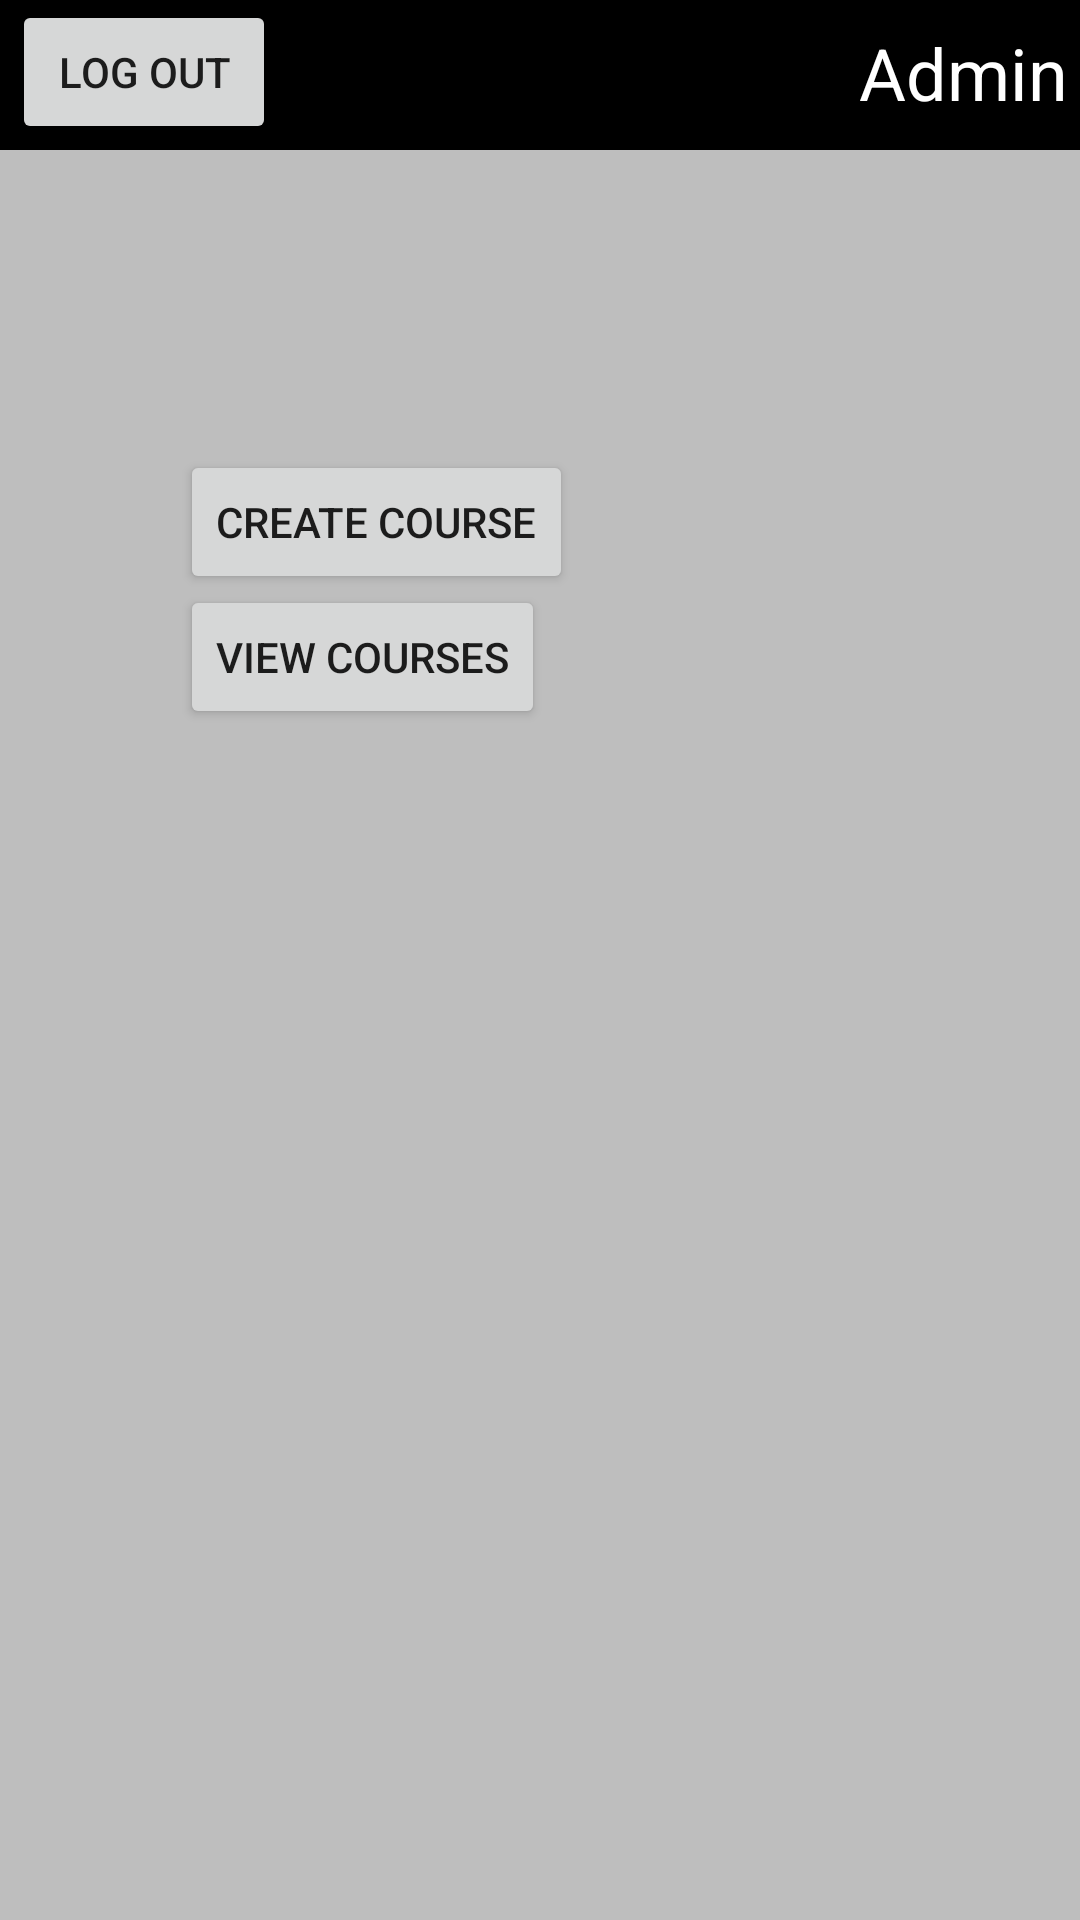

This screen was rendered from an Android layout file. Write that file and the resources it references.
<!-- AndroidManifest.xml: application theme Theme.AndroidCoursePlanner_final -->
<!-- res/layout/admin_home.xml -->
<?xml version="1.0" encoding="utf-8"?>
<androidx.constraintlayout.widget.ConstraintLayout xmlns:android="http://schemas.android.com/apk/res/android"
    xmlns:app="http://schemas.android.com/apk/res-auto"
    android:layout_width="match_parent"
    android:background="@color/background_color"
    android:layout_height="match_parent">

    <Button
        android:id="@+id/back_button"
        android:layout_width="wrap_content"
        android:layout_height="wrap_content"
        android:layout_marginStart="4dp"
        android:text="@string/log_out"
        app:layout_constraintStart_toStartOf="parent"
        app:layout_constraintTop_toTopOf="parent" />

    <TextView
        android:id="@+id/tool_bar"
        android:layout_width="match_parent"
        android:layout_height="50dp"
        android:background="@color/black"
        app:layout_constraintEnd_toEndOf="parent"
        app:layout_constraintHorizontal_bias="1.0"
        app:layout_constraintStart_toStartOf="parent"
        app:layout_constraintTop_toTopOf="parent" />

    <Button
        android:id="@+id/create_new_course_button"
        android:layout_width="wrap_content"
        android:layout_height="wrap_content"
        android:layout_marginStart="60dp"
        android:layout_marginTop="100dp"
        android:text="@string/create_course"
        app:layout_constraintStart_toStartOf="parent"
        app:layout_constraintTop_toBottomOf="@+id/tool_bar" />

    <Button
        android:id="@+id/view_courses_button"
        android:layout_width="wrap_content"
        android:layout_height="wrap_content"
        android:layout_marginStart="60dp"
        android:layout_marginBottom="400dp"
        android:text="@string/view_courses"
        app:layout_constraintBottom_toBottomOf="parent"
        app:layout_constraintStart_toStartOf="parent"
        app:layout_constraintTop_toBottomOf="@+id/create_new_course_button" />

    <TextView
        android:id="@+id/admin_text"
        android:layout_width="wrap_content"
        android:layout_height="wrap_content"
        android:layout_marginTop="8dp"
        android:layout_marginEnd="4dp"
        android:text="@string/admin_text"
        android:textColor="#FFFFFF"
        android:textSize="24sp"
        app:layout_constraintEnd_toEndOf="@+id/tool_bar"
        app:layout_constraintTop_toTopOf="parent" />
</androidx.constraintlayout.widget.ConstraintLayout>
<!-- resources referenced by this layout -->
<resources>
  <color name="background_color">#BEBEBE</color>
  <color name="black">#FF000000</color>
  <string name="admin_text">Admin</string>
  <string name="create_course">Create Course</string>
  <string name="log_out">Log Out</string>
  <string name="view_courses">View Courses</string>
  <style name="Theme.AndroidCoursePlanner_final" parent="Theme.MaterialComponents.DayNight.DarkActionBar">
          
          <item name="colorPrimary">@color/purple_500</item>
          <item name="colorPrimaryVariant">@color/purple_700</item>
          <item name="colorOnPrimary">@color/white</item>
          
          <item name="colorSecondary">@color/teal_200</item>
          <item name="colorSecondaryVariant">@color/teal_700</item>
          <item name="colorOnSecondary">@color/black</item>
          
          <item name="android:statusBarColor">?attr/colorPrimaryVariant</item>
          
      </style>
  <color name="purple_500">#FF6200EE</color>
  <color name="purple_700">#FF3700B3</color>
  <color name="white">#FFFFFFFF</color>
  <color name="teal_200">#FF03DAC5</color>
  <color name="teal_700">#FF018786</color>
</resources>
